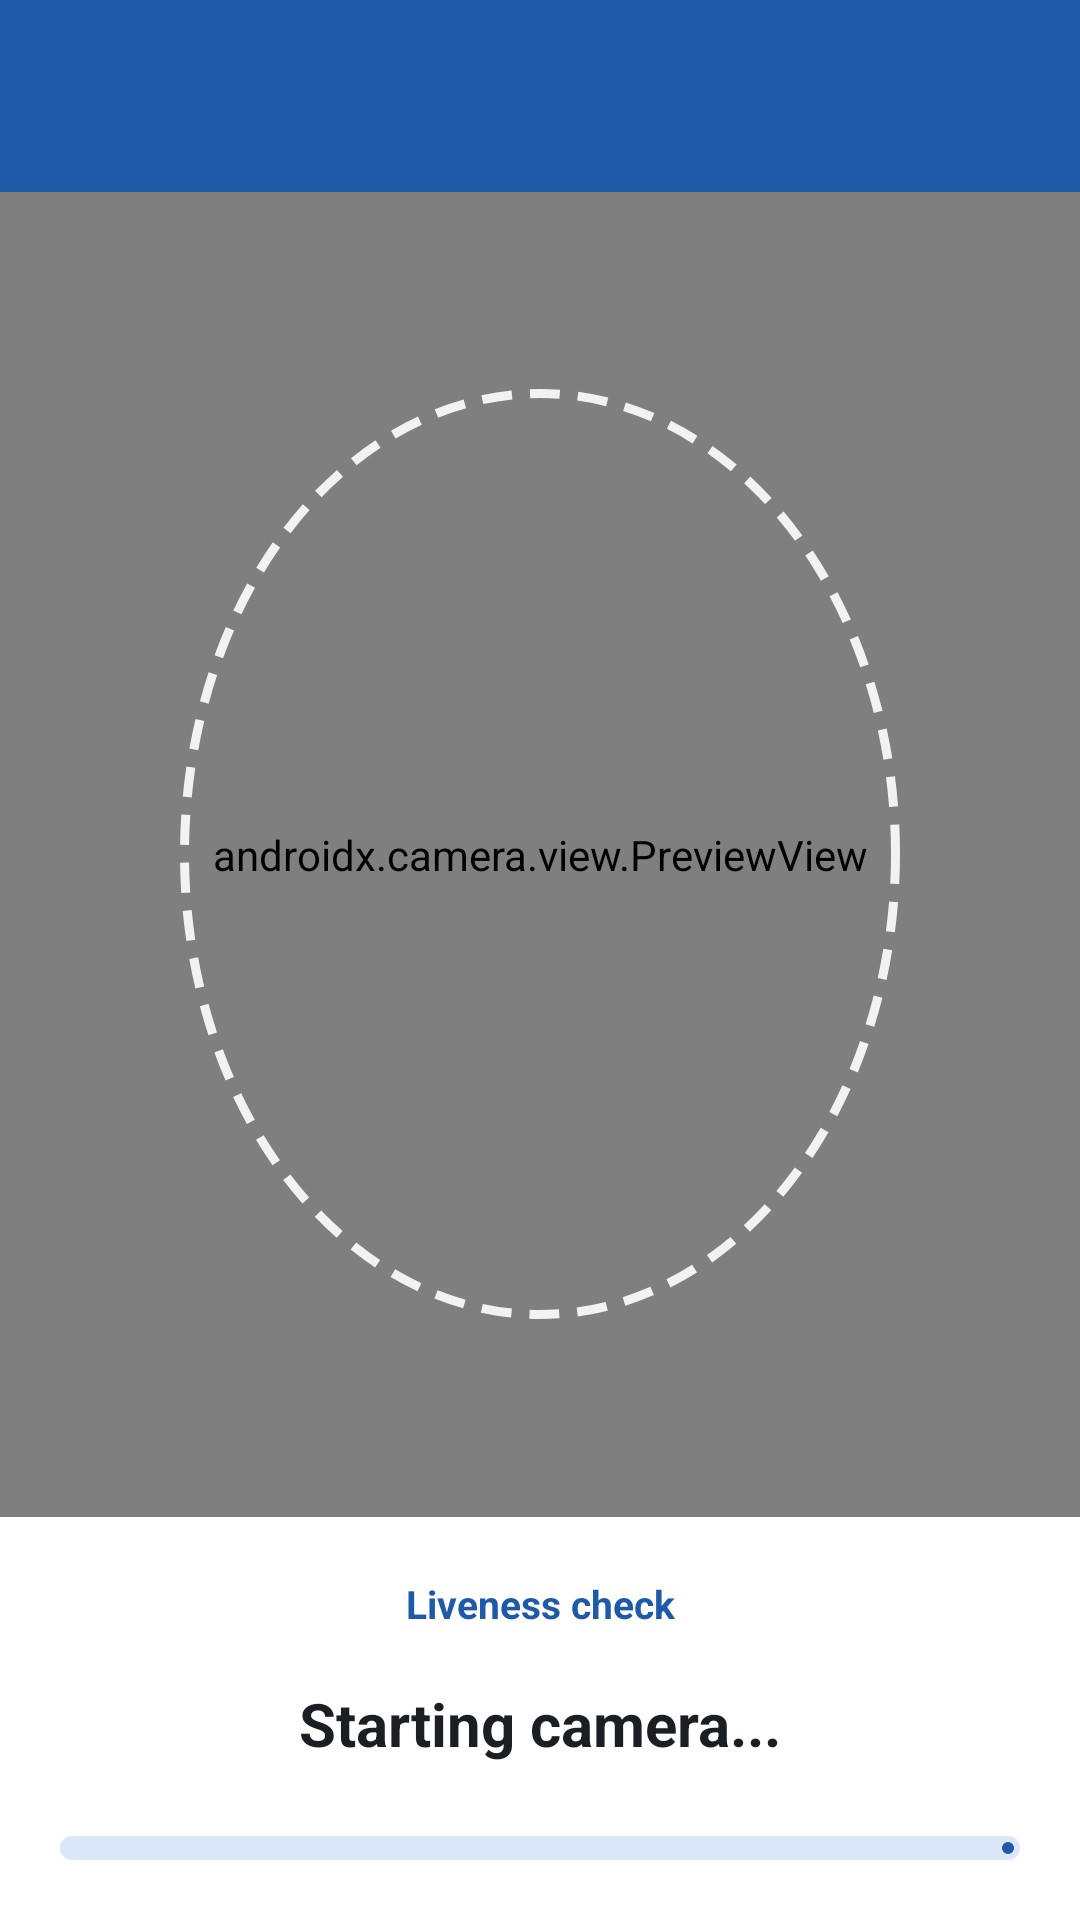

Write the Android layout XML for this screen, with the resource values it uses.
<!-- AndroidManifest.xml: activity theme Theme.SmartAttendance.Student -->
<!-- res/layout/activity_face_capture.xml -->
<?xml version="1.0" encoding="utf-8"?>
<LinearLayout xmlns:android="http://schemas.android.com/apk/res/android"
    xmlns:app="http://schemas.android.com/apk/res-auto"
    android:layout_width="match_parent"
    android:layout_height="match_parent"
    android:background="@color/camera_bg"
    android:orientation="vertical">

    <include layout="@layout/view_top_bar" />

    <FrameLayout
        android:layout_width="match_parent"
        android:layout_height="0dp"
        android:layout_weight="1">

        <androidx.camera.view.PreviewView
            android:id="@+id/previewView"
            android:layout_width="match_parent"
            android:layout_height="match_parent" />

        <View
            android:layout_width="240dp"
            android:layout_height="310dp"
            android:layout_gravity="center"
            android:background="@drawable/bg_face_oval" />
    </FrameLayout>

    <LinearLayout
        android:layout_width="match_parent"
        android:layout_height="wrap_content"
        android:background="@color/white"
        android:orientation="vertical"
        android:padding="20dp">

        <TextView
            android:id="@+id/stepsText"
            android:layout_width="match_parent"
            android:layout_height="wrap_content"
            android:gravity="center"
            android:text="Liveness check"
            android:textColor="?attr/colorPrimary"
            android:textSize="13sp"
            android:textStyle="bold" />

        <TextView
            android:id="@+id/instructionText"
            android:layout_width="match_parent"
            android:layout_height="wrap_content"
            android:layout_marginTop="6dp"
            android:gravity="center"
            android:minLines="2"
            android:text="Starting camera..."
            android:textColor="@color/text_primary"
            android:textSize="20sp"
            android:textStyle="bold" />

        <com.google.android.material.progressindicator.LinearProgressIndicator
            android:id="@+id/stepProgress"
            android:layout_width="match_parent"
            android:layout_height="wrap_content"
            android:layout_marginTop="12dp"
            android:max="100"
            app:trackCornerRadius="4dp"
            app:trackThickness="8dp" />

        <com.google.android.material.button.MaterialButton
            android:id="@+id/btnRetry"
            style="@style/App.BigButton"
            android:layout_width="match_parent"
            android:layout_height="wrap_content"
            android:layout_marginTop="12dp"
            android:text="Try again"
            android:visibility="gone" />
    </LinearLayout>
</LinearLayout>
<!-- res/layout/view_top_bar.xml (included above) -->
<?xml version="1.0" encoding="utf-8"?>
<LinearLayout xmlns:android="http://schemas.android.com/apk/res/android"
    xmlns:app="http://schemas.android.com/apk/res-auto"
    android:id="@+id/topBar"
    android:layout_width="match_parent"
    android:layout_height="wrap_content"
    android:background="?attr/colorPrimary"
    android:orientation="vertical">

    <com.google.android.material.appbar.MaterialToolbar
        android:id="@+id/toolbar"
        android:layout_width="match_parent"
        android:layout_height="?attr/actionBarSize"
        android:background="@android:color/transparent"
        app:titleTextColor="@color/white" />
</LinearLayout>
<!-- resources referenced by this layout -->
<resources>
  <color name="camera_bg">#101418</color>
  <color name="text_primary">#1B1F24</color>
  <color name="white">#FFFFFF</color>
  <!-- drawable bg_face_oval (drawable) -->
  <shape xmlns:android="http://schemas.android.com/apk/res/android" android:shape="oval">
      <stroke android:width="3dp" android:color="#E6FFFFFF" android:dashWidth="10dp" android:dashGap="6dp" />
      <solid android:color="@android:color/transparent" />
  </shape>
  <style name="App.BigButton" parent="Widget.Material3.Button">
          <item name="android:minHeight">58dp</item>
          <item name="android:textSize">16sp</item>
          <item name="cornerRadius">14dp</item>
      </style>
  <style name="Theme.SmartAttendance.Student" parent="Base.SmartAttendance">
          <item name="colorPrimary">@color/student_primary</item>
          <item name="colorPrimaryContainer">@color/student_container</item>
          <item name="colorOnPrimaryContainer">@color/student_on_container</item>
          <item name="colorSecondary">@color/student_primary</item>
          <item name="colorSecondaryContainer">@color/student_container</item>
          <item name="colorOnSecondaryContainer">@color/student_on_container</item>
          <item name="android:colorBackground">@color/student_bg</item>
          <item name="android:windowBackground">@color/student_bg</item>
      </style>
  <style name="Base.SmartAttendance" parent="Theme.Material3.Light.NoActionBar">
          <item name="colorPrimary">@color/neutral_primary</item>
          <item name="colorOnPrimary">@color/white</item>
          <item name="colorPrimaryContainer">@color/neutral_container</item>
          <item name="colorOnPrimaryContainer">@color/neutral_primary</item>
          <item name="colorSecondary">@color/neutral_primary</item>
          <item name="colorOnSecondary">@color/white</item>
          <item name="colorSecondaryContainer">@color/neutral_container</item>
          <item name="colorOnSecondaryContainer">@color/neutral_primary</item>
          <item name="android:colorBackground">@color/neutral_bg</item>
          <item name="colorSurface">@color/white</item>
          <item name="colorOnSurface">@color/text_primary</item>
          <item name="colorOnSurfaceVariant">@color/text_secondary</item>
          <item name="colorOutline">#9AA4B2</item>
          <item name="materialCardViewStyle">@style/Widget.App.Card</item>
          <item name="android:windowBackground">@color/neutral_bg</item>
      </style>
  <color name="student_primary">#1E5AA8</color>
  <color name="student_container">#DCE8FA</color>
  <color name="student_on_container">#0D2E5C</color>
  <color name="student_bg">#F2F6FC</color>
  <color name="neutral_primary">#27365A</color>
  <color name="neutral_container">#DDE3F0</color>
  <color name="neutral_bg">#F4F5F8</color>
  <color name="text_secondary">#5F6B7A</color>
  <style name="Widget.App.Card" parent="Widget.Material3.CardView.Elevated">
          <item name="cardCornerRadius">16dp</item>
          <item name="cardElevation">2dp</item>
          <item name="cardBackgroundColor">@color/white</item>
      </style>
</resources>
